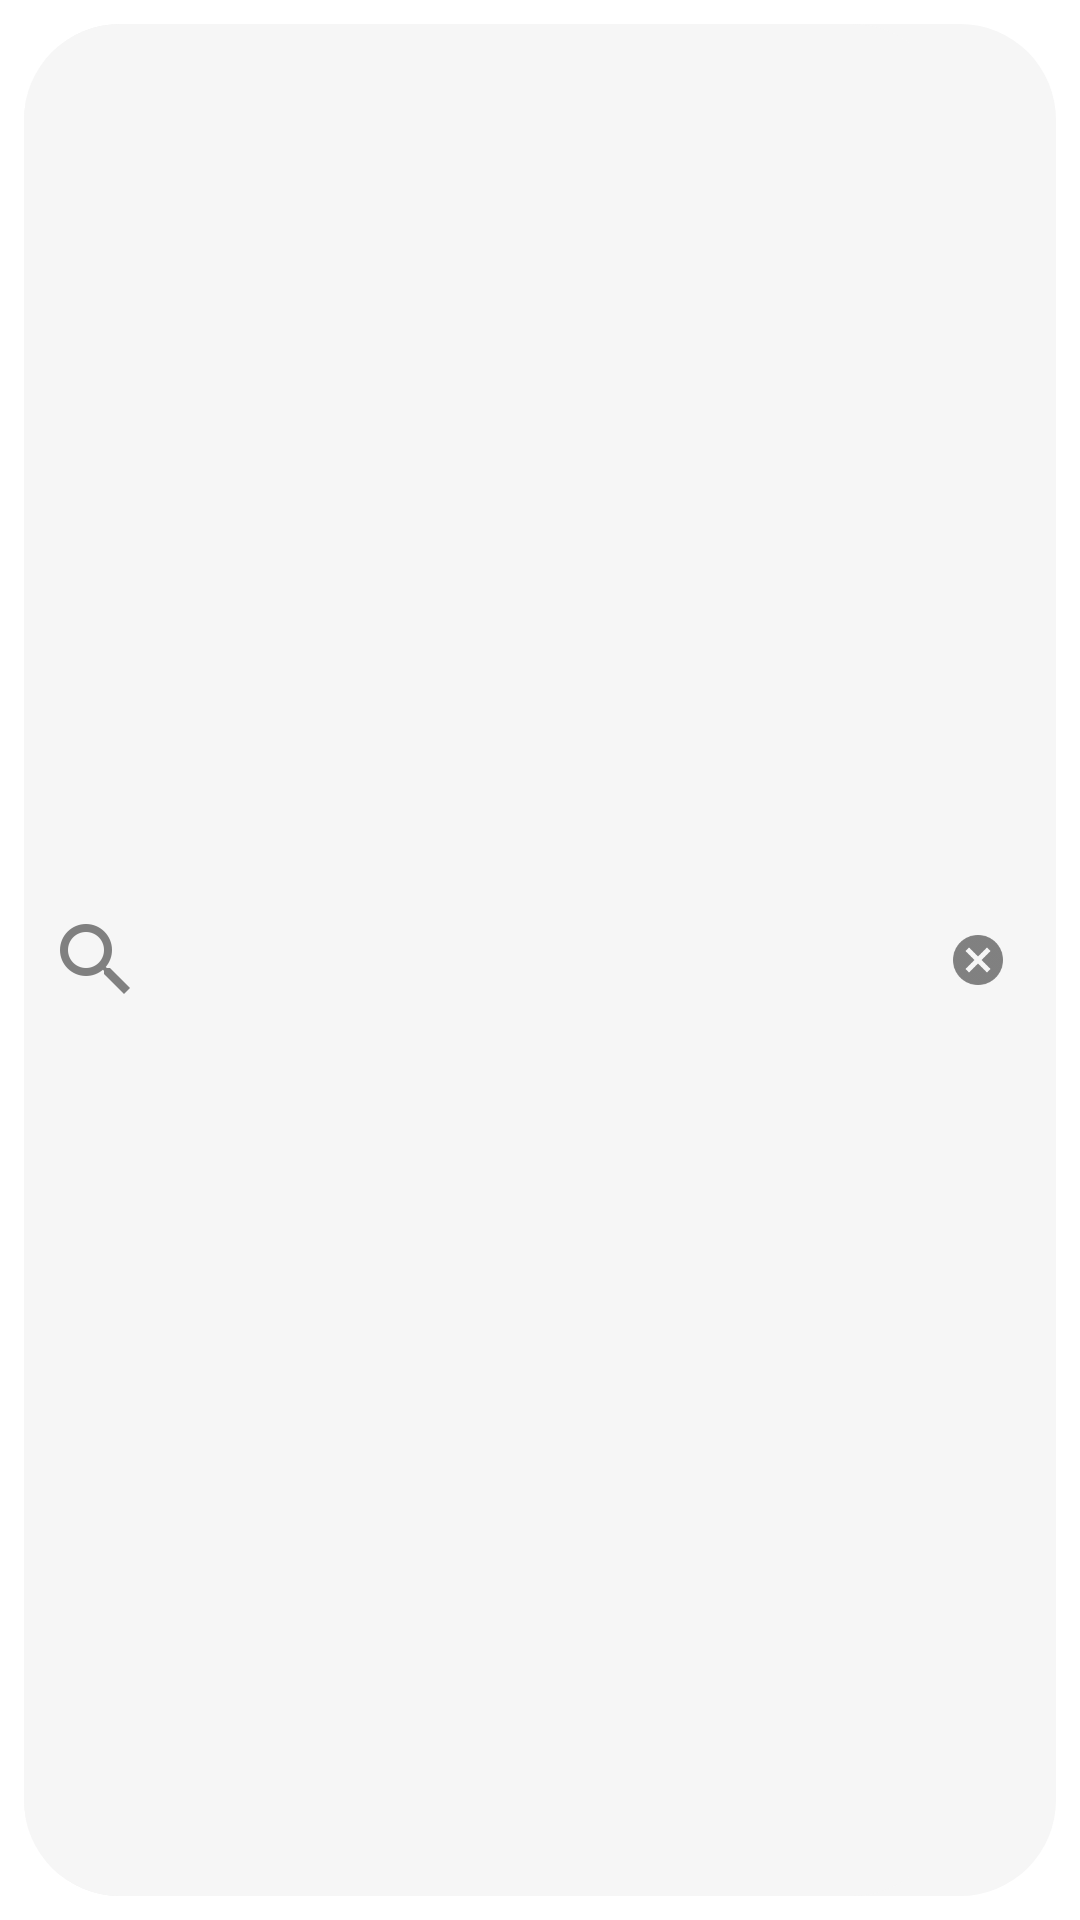

Produce the Android XML layout that renders to this screen, including the resource entries it uses.
<!-- AndroidManifest.xml: application theme AppTheme -->
<!-- res/layout/search_toolbar.xml -->
<?xml version="1.0" encoding="utf-8"?>
<FrameLayout xmlns:android="http://schemas.android.com/apk/res/android"
    xmlns:tools="http://schemas.android.com/tools"
    android:id="@+id/search_container"
    android:layout_width="match_parent"
    android:layout_height="56dp"
    android:layout_marginLeft="32dp"
    android:layout_marginRight="32dp"
    android:orientation="horizontal">

    <RelativeLayout
        android:layout_width="match_parent"
        android:layout_height="match_parent"
        android:layout_margin="8dp"
        android:background="@drawable/search_background">

        <EditText
            android:id="@+id/search_edit_text"
            android:layout_width="match_parent"
            android:layout_height="match_parent"
            android:layout_toStartOf="@+id/delete_text_button"
            android:layout_toLeftOf="@+id/delete_text_button"
            android:background="@drawable/search_background"
            android:drawableStart="@drawable/ic_search"
            android:drawableLeft="@drawable/ic_search"
            android:drawablePadding="@dimen/material_margin_small"
            android:imeOptions="actionDone"
            android:inputType="textShortMessage"
            android:labelFor="@+id/search"
            android:maxLines="1"
            android:paddingStart="@dimen/material_margin_small"
            android:paddingEnd="@dimen/material_margin_small"
            android:singleLine="true"
            android:textColorHint="@color/grey"
            android:textSize="14sp"
            tools:hint="@string/search_hint"
            android:autofillHints="@string/action_search" />

        <ImageView
            android:id="@+id/delete_text_button"
            android:layout_width="@dimen/close_width"
            android:layout_height="wrap_content"
            android:layout_alignParentEnd="true"
            android:layout_alignParentRight="true"
            android:layout_centerVertical="true"
            android:layout_marginEnd="@dimen/material_margin_normal"
            android:layout_marginRight="@dimen/material_margin_normal"
            android:contentDescription="@string/close"
            android:src="@drawable/ic_delete"
            tools:visibility="visible" />
    </RelativeLayout>
</FrameLayout>
<!-- resources referenced by this layout -->
<resources>
  <color name="grey">#C2C2C2</color>
  <dimen name="close_width">20dp</dimen>
  <dimen name="material_margin_normal">16dp</dimen>
  <dimen name="material_margin_small">8dp</dimen>
  <!-- drawable ic_delete (drawable) -->
  <vector xmlns:android="http://schemas.android.com/apk/res/android" android:width="24dp" android:height="24dp" android:viewportWidth="24" android:viewportHeight="24">
      <path android:pathData="M3 12a9 9 0 1 1 18 0 9 9 0 1 1-18 0" android:fillColor="@color/colorAccent" android:fillType="evenOdd"/>
      <path android:pathData="M13.062 12L17 15.938 15.938 17 12 13.062 8.062 17 7 15.938 10.938 12 7 8.062 8.062 7 12 10.938 15.938 7 17 8.062 13.062 12z" android:fillColor="#FFF"/>
  </vector>
  <!-- drawable ic_search: png bitmap (drawable-hdpi, 1285 bytes) -->
  <!-- drawable search_background (drawable) -->
  <?xml version="1.0" encoding="utf-8"?>
  <layer-list xmlns:android="http://schemas.android.com/apk/res/android">
      <item>
          <shape android:shape="rectangle">
              <solid android:color="#F6F6F6"/>
              <corners android:radius="32dp"/>
          </shape>
      </item>
  </layer-list>
  <string name="action_search">Search</string>
  <string name="close">close</string>
  <string name="search_hint">enter artist name</string>
  <style name="AppTheme" parent="Theme.MaterialComponents.Light.NoActionBar">
          
          <item name="colorPrimary">@color/colorPrimary</item>
          <item name="colorPrimaryDark">@color/colorPrimaryDark</item>
          <item name="colorAccent">@color/colorAccent</item>
      </style>
  <color name="colorAccent">#D9763D</color>
  <color name="colorPrimary">#3B5E8C</color>
  <color name="colorPrimaryDark">#3B5E8C</color>
</resources>
